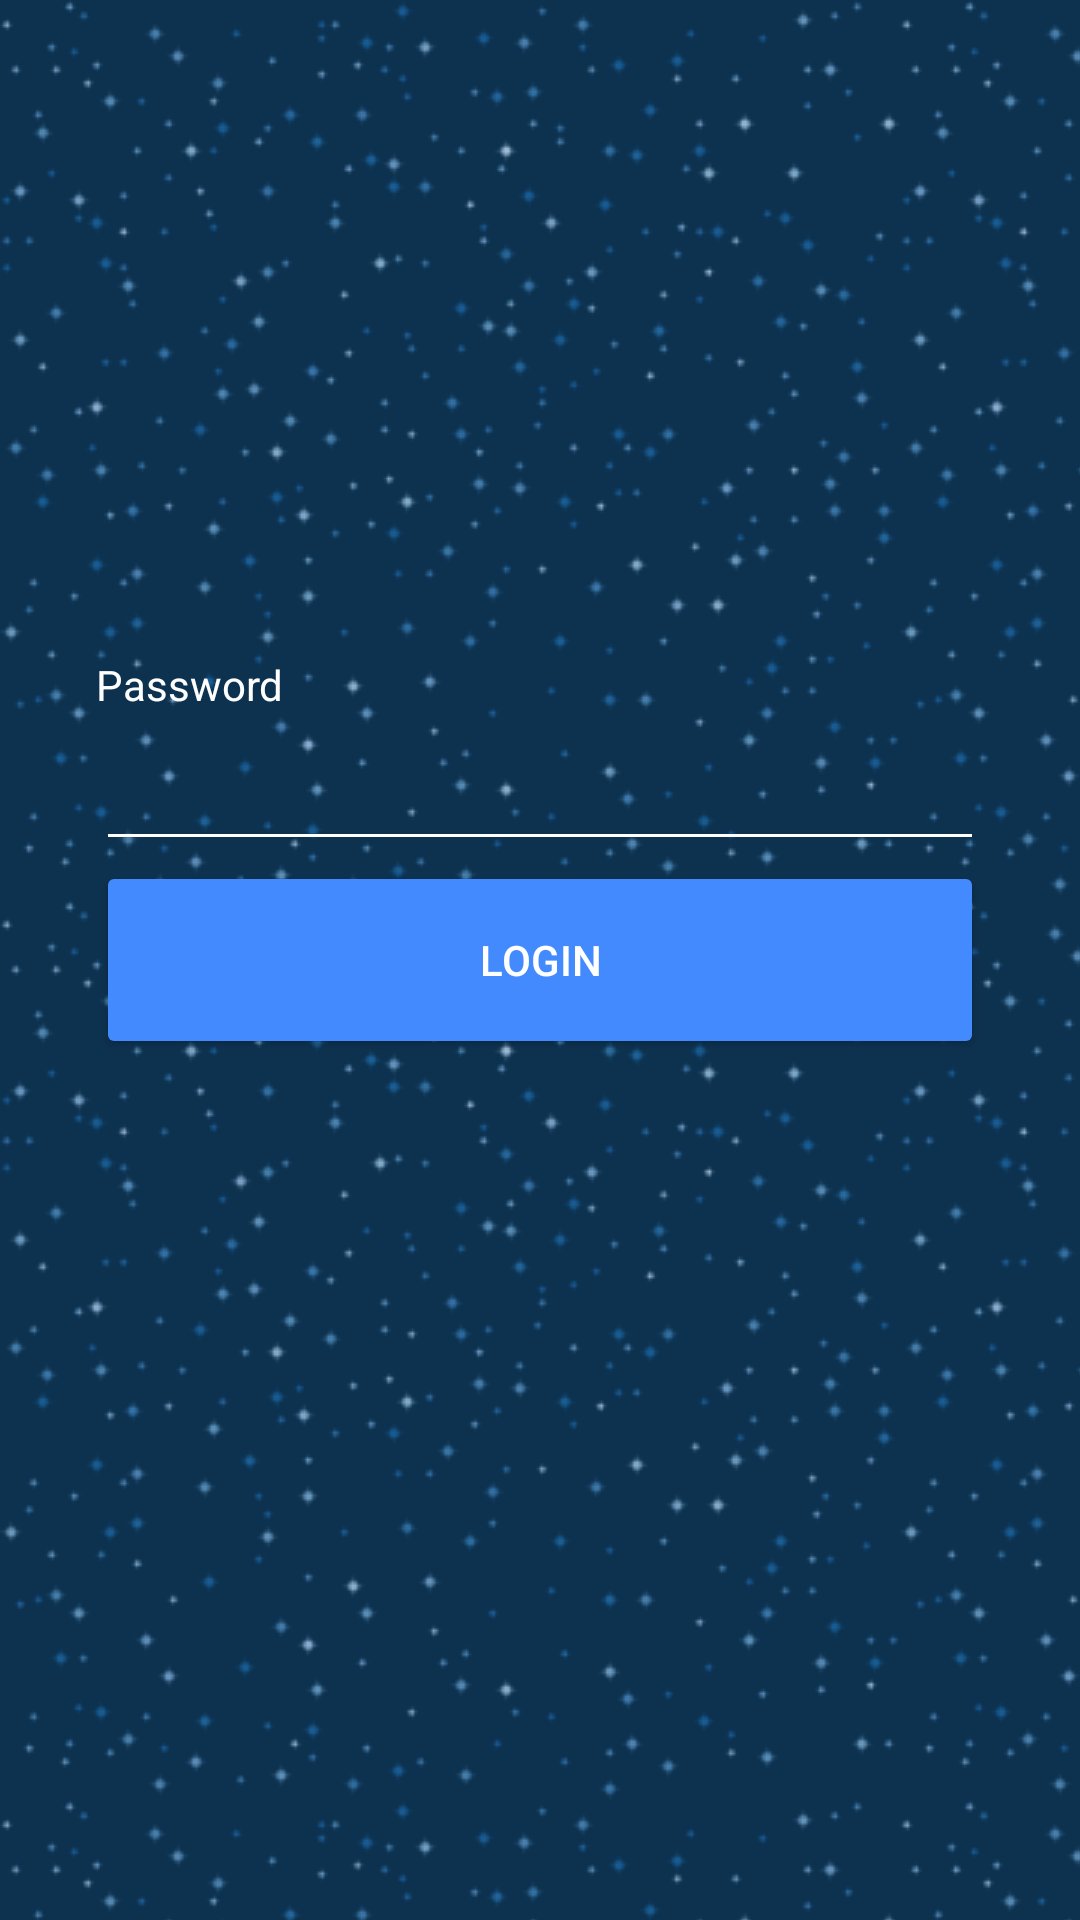

The Android layout XML behind this screen, and the referenced resources:
<!-- AndroidManifest.xml: activity theme AppTheme.NoActionBar -->
<!-- res/layout/activity_lock.xml -->
<?xml version="1.0" encoding="utf-8"?>
<android.support.constraint.ConstraintLayout xmlns:android="http://schemas.android.com/apk/res/android"
    xmlns:app="http://schemas.android.com/apk/res-auto"
    xmlns:tools="http://schemas.android.com/tools"
    android:orientation="vertical" android:layout_width="match_parent"
    android:layout_height="match_parent">

    <TextView
        android:id="@+id/text_password"
        android:layout_width="match_parent"
        android:layout_height="wrap_content"
        android:layout_marginBottom="8dp"
        android:layout_marginEnd="32dp"
        android:layout_marginStart="32dp"
        android:labelFor="@+id/editText_password"
        android:text="@string/text_password"
        app:layout_constraintBottom_toTopOf="@+id/editText_password"
        app:layout_constraintEnd_toEndOf="parent"
        app:layout_constraintStart_toStartOf="parent" />

    <EditText
        android:id="@+id/editText_password"
        android:layout_width="match_parent"
        android:layout_height="wrap_content"
        android:layout_marginEnd="32dp"
        android:layout_marginStart="32dp"
        android:ems="10"
        android:inputType="textPassword"
        app:layout_constraintBottom_toTopOf="@+id/button_login"
        app:layout_constraintEnd_toEndOf="parent"
        app:layout_constraintStart_toStartOf="parent" />

    <Button
        android:id="@+id/button_login"
        android:layout_width="match_parent"
        android:layout_height="66dp"
        android:layout_marginBottom="8dp"
        android:layout_marginEnd="32dp"
        android:layout_marginStart="32dp"
        android:layout_marginTop="8dp"
        android:text="@string/login"
        app:layout_constraintBottom_toBottomOf="parent"
        app:layout_constraintEnd_toEndOf="parent"
        app:layout_constraintHorizontal_bias="0.0"
        app:layout_constraintStart_toStartOf="parent"
        app:layout_constraintTop_toTopOf="parent" />

    <Button
        android:id="@+id/button_login_online"
        android:layout_width="match_parent"
        android:layout_height="wrap_content"
        android:layout_marginEnd="32dp"
        android:layout_marginStart="32dp"
        android:layout_marginTop="32dp"
        android:text="@string/login_online"
        android:visibility="gone"
        app:layout_constraintEnd_toEndOf="parent"
        app:layout_constraintStart_toStartOf="parent"
        app:layout_constraintTop_toBottomOf="@+id/button_login" />

    <TextView
        android:id="@+id/text_status"
        android:layout_width="match_parent"
        android:layout_height="98dp"
        android:layout_marginEnd="32dp"
        android:layout_marginStart="32dp"
        android:layout_marginTop="8dp"
        android:visibility="visible"
        app:layout_constraintEnd_toEndOf="parent"
        app:layout_constraintStart_toStartOf="parent"
        app:layout_constraintTop_toBottomOf="@+id/button_login_online" />

    
        
        
        
        
</android.support.constraint.ConstraintLayout>
<!-- resources referenced by this layout -->
<resources>
  <string name="login">Login</string>
  <string name="login_online">Synchronize WIFI</string>
  <string name="text_password">Password</string>
  <style name="AppTheme.NoActionBar">
          <item name="windowActionBar">false</item>
          <item name="windowNoTitle">true</item>
          
          
      </style>
</resources>
